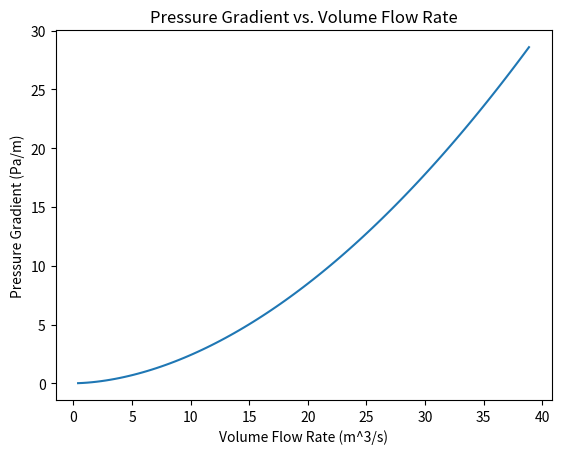
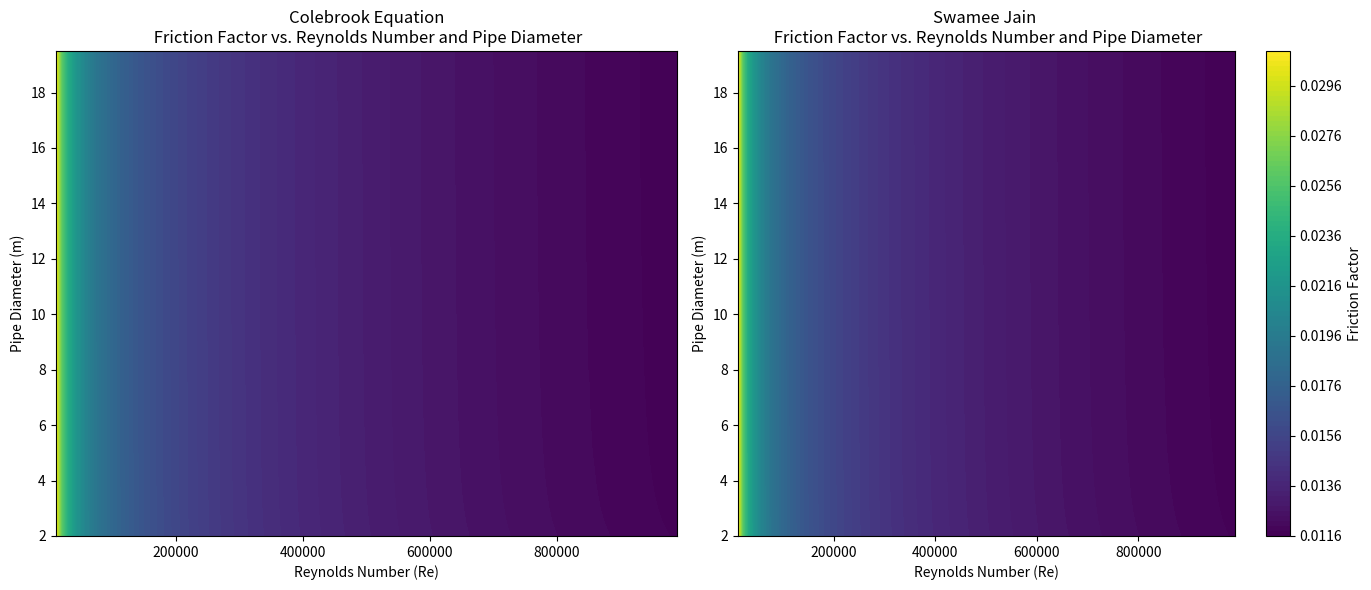

These charts were generated, in order, by the following Python code:
import numpy as np
import matplotlib.pyplot as plt

#equation = (1/np.sqrt(f)) + 2.0 * np.log10((e/(3.7* d))+(2.51/(Re* np.sqrt(f))))

#solve for f
def colebrook(f, Re, e, d):
    return (1/np.sqrt(f)) + 2.0 * np.log10((e/(3.7* d))+(2.51/(Re* np.sqrt(f))))

def SwameeJain(Re, d, e):
    return 1.325 / (np.log(e/(3.7*d) + 5.74/(Re ** 0.9))) ** 2

def ModifiedSecant(f0, f1, e, d, Re):
    tol = .0001
    max_iter = 10000
    for i in range(max_iter):
        F_f0 = colebrook(f0, Re, e, d)
        F_f1 = colebrook(f1, Re, e, d)
        f = f1 - F_f1 * (f1 - f0) / (F_f1 - F_f0)
        if abs(f - f1) < tol:
            return f
        f0 = f1
        f1 = f
    return np.nan

def volume_flow(V,D):
    return V * np.pi * D ** 2 / 4

def velocity(Re,D,p,u):
    return Re * u / (p * D)

def pressure_gradient(f, D, p, Q):
    return f * ((2 * p) / (np.pi ** 2 * D ** 3)) * Q ** 2
    

def main():
    e = 0.01/1000 # mm to m
    Re_values = np.arange(1e4, 1e6, 10000)
    d_values = np.arange(2, 20, 0.5)
    f0 = 0.08
    f1 = 0.008
    D = 5
    p = 1000 # kg/m^3
    g = 9.81 # m/s^2
    u = 10e-3 # Pa.s
    
    

    f_values = np.full((len(d_values), len(Re_values)), np.nan)
    for i, d in enumerate(d_values):
        for j, Re in enumerate(Re_values):
            if  np.isnan(f_values[i, j]):
                f_values[i, j] = ModifiedSecant(f0, f1, e, d, Re)
    
    for i, d in enumerate(d_values):
        for j, Re in enumerate(Re_values):
            if  np.isnan(f_values[i, j]):
                f_values[i, j] = SwameeJain(Re, d, e)



    #Pressure Gradient
    fr = []
    V = []
    for i, Re in enumerate(Re_values):
        fr.append(SwameeJain(Re, D, e))
        V.append(velocity(Re, D, p, u))
    Q = []
    for i, v in enumerate(V):
        Q.append(volume_flow(v, D))
    pg = []
    for i in range(len(Q)):
        pg.append(pressure_gradient(fr[i], D, p, Q[i]))
        
    plt.xlabel('Volume Flow Rate (m^3/s)')
    plt.ylabel('Pressure Gradient (Pa/m)')
    plt.title('Pressure Gradient vs. Volume Flow Rate')
    plt.plot(Q, pg)


    Re_range, D_range = np.meshgrid(Re_values, d_values)
    #print(f_values)
    
    #plot the friction factor as reference from assignment 2
    fig, ax = plt.subplots(1, 2, figsize=(14,6))
    contour1 = ax[0].contourf(Re_range, D_range, f_values, levels=100, cmap='viridis')
    # Plot friction factor vs. Reynolds number and pipe diameter
    
    
    ax[0].set_xlabel('Reynolds Number (Re)')
    ax[0].set_ylabel('Pipe Diameter (m)')
    ax[0].set_title("Colebrook Equation\n Friction Factor vs. Reynolds Number and Pipe Diameter")

    #Swamee Jain Friction Factor
    contour2 = ax[1].contourf(Re_range, D_range, f_values, levels=100, cmap='viridis')
    fig.colorbar(contour2, ax=ax[1], label='Friction Factor')
    ax[1].set_xlabel('Reynolds Number (Re)')
    ax[1].set_ylabel('Pipe Diameter (m)')
    ax[1].set_title('Swamee Jain \n Friction Factor vs. Reynolds Number and Pipe Diameter')

    plt.tight_layout()
    plt.show()

if __name__ == "__main__":
    main()
                                           